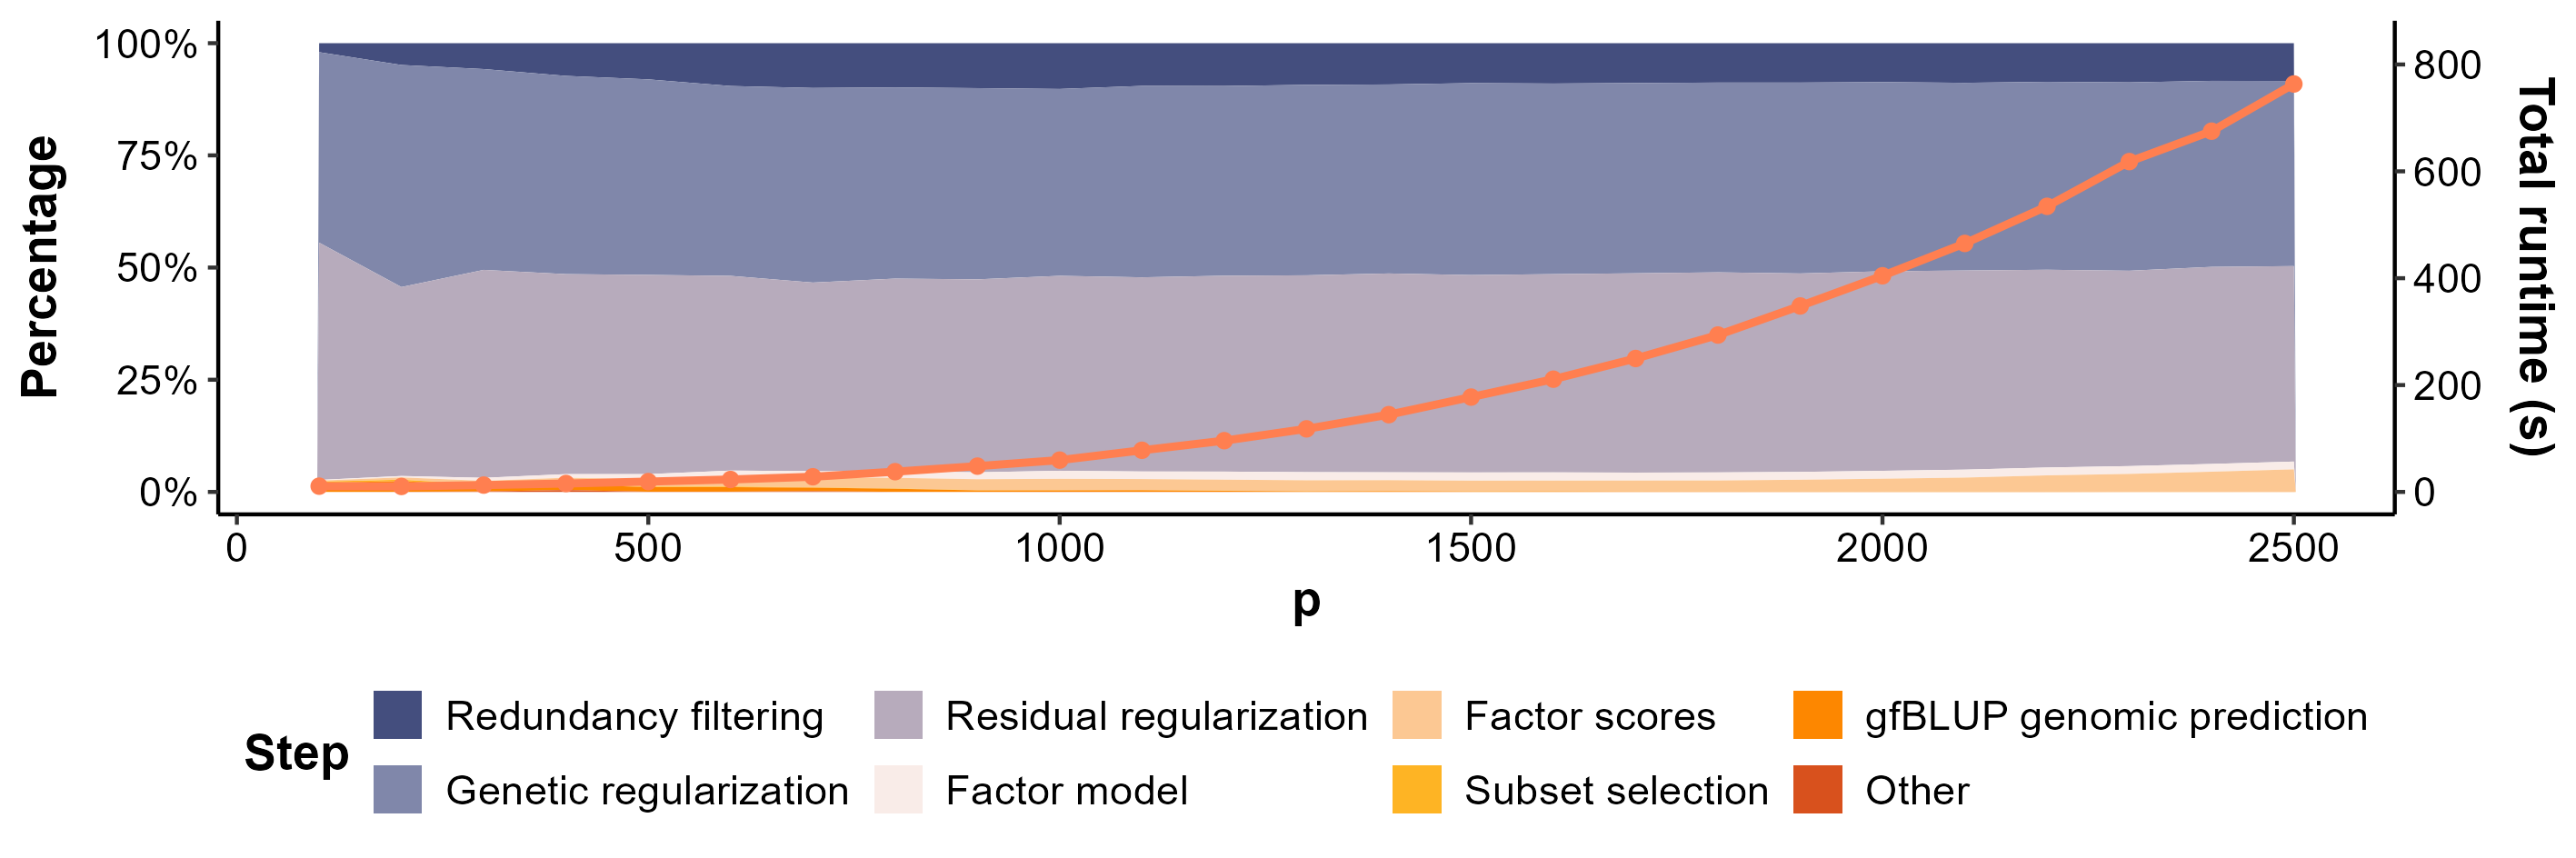

The table this chart was drawn from, first rows:
, Step, Run, p, Duration
1, Redundancy filtering, 1, 100, 0.19
2, Genetic regularization, 1, 100, 4.42
3, Residual regularization, 1, 100, 4.88
4, Factor model, 1, 100, 0.01
5, Factor scores, 1, 100, 0.02
6, Subset selection, 1, 100, 0.03
7, gfBLUP genomic prediction, 1, 100, 0.29
8, Other, 1, 100, 0
9, Redundancy filtering, 2, 100, 0.19
10, Genetic regularization, 2, 100, 3.7
11, Residual regularization, 2, 100, 4.66
12, Factor model, 2, 100, 0.01
13, Factor scores, 2, 100, 0.03
14, Subset selection, 2, 100, 0.04
15, gfBLUP genomic prediction, 2, 100, 0.17
16, Other, 2, 100, 0
17, Redundancy filtering, 3, 100, 0.3
18, Genetic regularization, 3, 100, 6.06
19, Residual regularization, 3, 100, 10.28
20, Factor model, 3, 100, 0.02
21, Factor scores, 3, 100, 0.03
22, Subset selection, 3, 100, 0.03
23, gfBLUP genomic prediction, 3, 100, 0.22
24, Other, 3, 100, 0
25, Redundancy filtering, 4, 100, 0.21
26, Genetic regularization, 4, 100, 4.49
27, Residual regularization, 4, 100, 4.45
28, Factor model, 4, 100, 0.02
29, Factor scores, 4, 100, 0.01
30, Subset selection, 4, 100, 0.03
31, gfBLUP genomic prediction, 4, 100, 0.21
32, Other, 4, 100, 0
33, Redundancy filtering, 5, 100, 0.19
34, Genetic regularization, 5, 100, 4.22
35, Residual regularization, 5, 100, 4.25
36, Factor model, 5, 100, 0.02
37, Factor scores, 5, 100, 0.03
38, Subset selection, 5, 100, 0.03
39, gfBLUP genomic prediction, 5, 100, 0.19
40, Other, 5, 100, 0
41, Redundancy filtering, 1, 200, 0.5
42, Genetic regularization, 1, 200, 5.22
43, Residual regularization, 1, 200, 4.15
44, Factor model, 1, 200, 0.04
45, Factor scores, 1, 200, 0.04
46, Subset selection, 1, 200, 0.03
47, gfBLUP genomic prediction, 1, 200, 0.39
48, Other, 1, 200, 0
49, Redundancy filtering, 2, 200, 0.42
50, Genetic regularization, 2, 200, 5.36
51, Residual regularization, 2, 200, 5.26
52, Factor model, 2, 200, 0.03
53, Factor scores, 2, 200, 0.05
54, Subset selection, 2, 200, 0.03
55, gfBLUP genomic prediction, 2, 200, 0.21
56, Other, 2, 200, 0
57, Redundancy filtering, 3, 200, 0.63
58, Genetic regularization, 3, 200, 5.22
59, Residual regularization, 3, 200, 4.95
60, Factor model, 3, 200, 0.03
... 940 more rows
